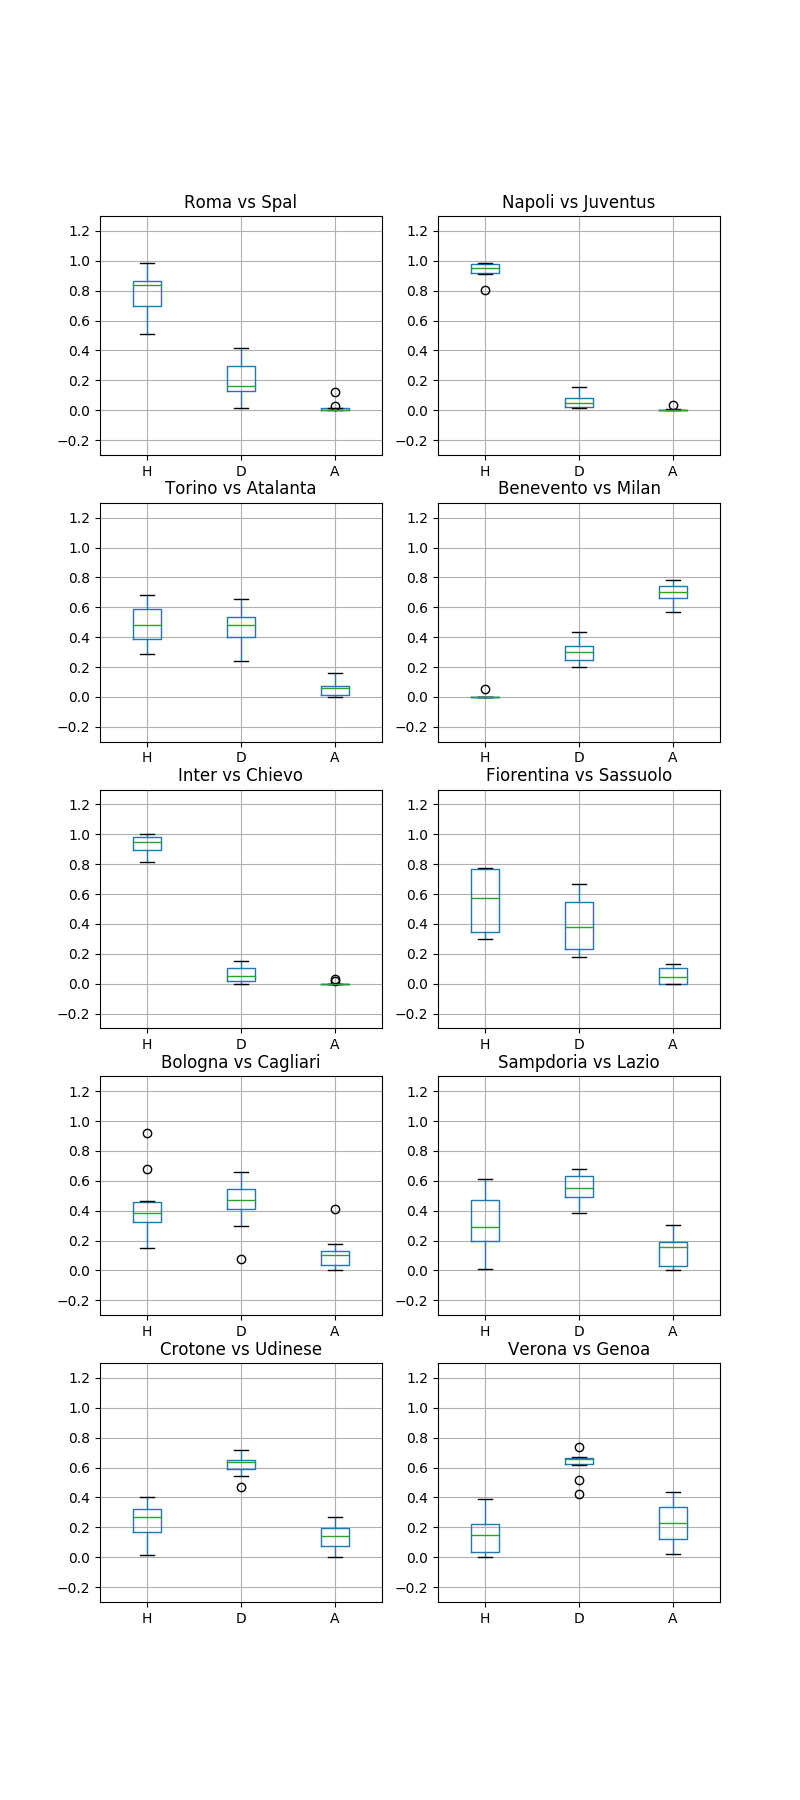

The data file committed next to this chart (first rows):
, Date, HomeTeam, AwayTeam, Exact_res, Bet365, Forebet, Predictions, Pred_prob_H, Pred_prob_D, Pred_prob_A, Std_H, Std_D, Std_A
3178, 2017-12-01, Roma, Spal, , H, H, H, 78%, 21%, 2%, 0.14, 0.12, 0.04
3179, 2017-12-01, Napoli, Juventus, , H, H, H, 94%, 6%, 0%, 0.05, 0.04, 0.01
3180, 2017-12-02, Torino, Atalanta, , H, D, H, 48%, 46%, 6%, 0.14, 0.13, 0.05
3181, 2017-12-03, Benevento, Milan, , A, A, A, 0%, 30%, 69%, 0.01, 0.07, 0.07
3182, 2017-12-03, Inter, Chievo, , H, H, H, 93%, 6%, 0%, 0.06, 0.05, 0.01
3183, 2017-12-03, Fiorentina, Sassuolo, , H, H, H, 56%, 39%, 5%, 0.20, 0.17, 0.05
3184, 2017-12-03, Bologna, Cagliari, , H, H, D, 43%, 45%, 12%, 0.21, 0.16, 0.11
3185, 2017-12-03, Sampdoria, Lazio, , A, A, D, 32%, 55%, 13%, 0.19, 0.10, 0.10
3186, 2017-12-04, Crotone, Udinese, , H, H, D, 24%, 62%, 14%, 0.12, 0.07, 0.09
3187, 2017-12-04, Verona, Genoa, , A, A, D, 15%, 63%, 22%, 0.13, 0.09, 0.13
